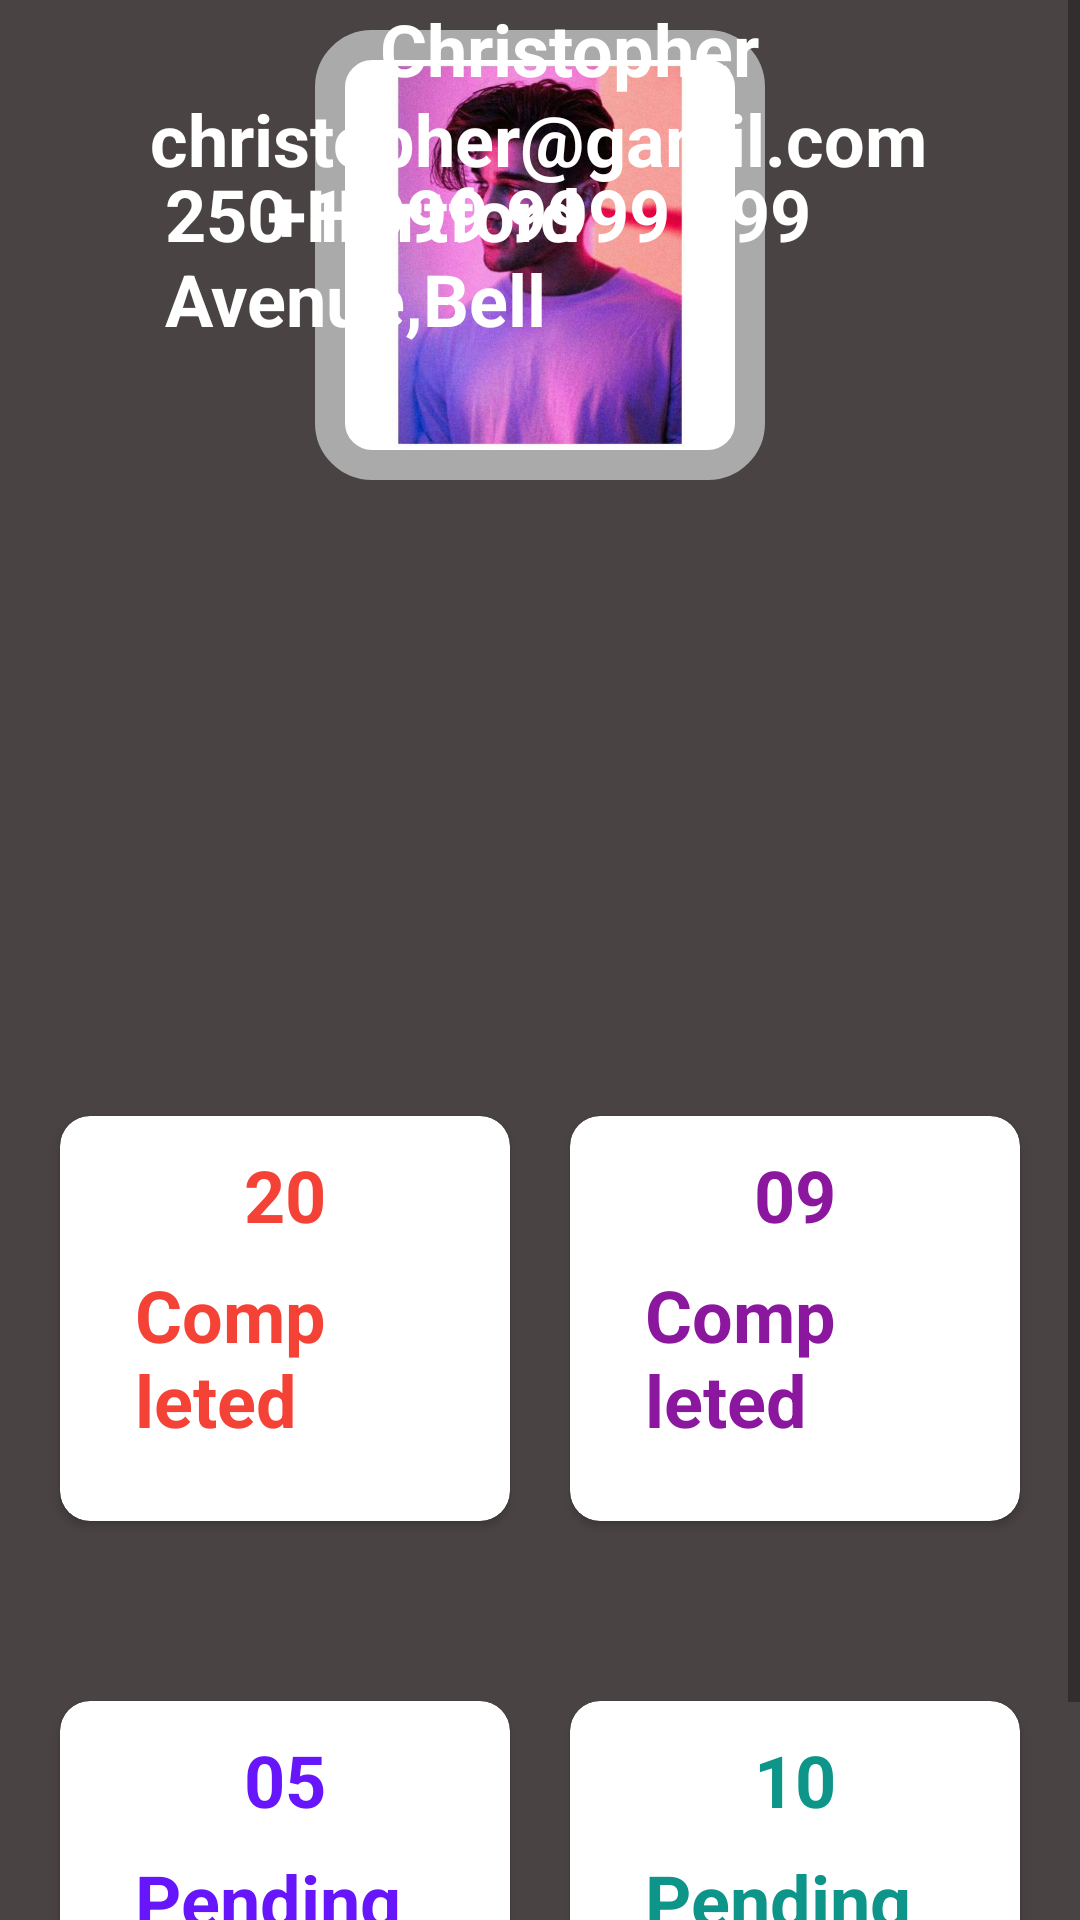

Android layout source for this screen:
<!-- AndroidManifest.xml: application theme Theme.Practice -->
<!-- res/layout/example_xml.xml -->
<?xml version="1.0" encoding="utf-8"?>
<ScrollView xmlns:android="http://schemas.android.com/apk/res/android"
    xmlns:app="http://schemas.android.com/apk/res-auto"
    xmlns:tools="http://schemas.android.com/tools"
    android:layout_width="match_parent"
    android:background="@color/Light_black"
    android:layout_height="match_parent">


    <androidx.constraintlayout.widget.ConstraintLayout
        android:layout_width="match_parent"
        android:layout_height="match_parent"
        >


        <com.google.android.material.imageview.ShapeableImageView
            android:layout_width="150dp"
            android:layout_height="150dp"
            app:layout_constraintTop_toTopOf="parent"
            app:layout_constraintStart_toStartOf="parent"
            app:layout_constraintEnd_toEndOf="parent"
            app:srcCompat="@drawable/photo"
            android:layout_margin="10dp"
            app:strokeWidth="10dp"
            android:padding="5dp"
            app:strokeColor="@android:color/darker_gray"
            app:shapeAppearanceOverlay="@style/Roundedsquare"
            />

        <TextView
            android:id="@+id/chris_per"
            android:layout_width="wrap_content"
            android:layout_height="wrap_content"
            android:layout_centerHorizontal="true"
            android:text="Christopher"
            android:textColor="@color/white"
            android:textSize="24sp"
            android:textStyle="bold"
            app:layout_constraintEnd_toEndOf="parent"
            app:layout_constraintHorizontal_bias="0.543"
            app:layout_constraintStart_toStartOf="parent"
            tools:ignore="MissingConstraints"
            tools:layout_editor_absoluteY="172dp" />

        <TextView
            android:id="@+id/te"
            android:layout_width="wrap_content"
            android:layout_height="wrap_content"
            android:layout_centerHorizontal="true"
            android:padding="30dp"
            android:text="christopher@gamil.com"
            android:textColor="@color/white"
            android:textSize="24sp"
            android:textStyle="bold"
            app:layout_constraintEnd_toEndOf="parent"
            app:layout_constraintHorizontal_bias="0.494"
            app:layout_constraintStart_toStartOf="parent"
            tools:ignore="MissingConstraints"
            tools:layout_editor_absoluteY="172dp" />

        <TextView
            android:id="@+id/num_ber"
            android:layout_width="wrap_content"
            android:layout_height="wrap_content"
            android:layout_centerHorizontal="true"
            android:padding="55dp"
            android:text="+1 999 9999 999"
            android:textColor="@color/white"
            android:textSize="24sp"
            android:textStyle="bold"
            app:layout_constraintEnd_toEndOf="parent"
            app:layout_constraintHorizontal_bias="0.495"
            app:layout_constraintStart_toStartOf="parent"
            tools:ignore="MissingConstraints"
            tools:layout_editor_absoluteY="185dp" />

        <TextView
            android:id="@+id/num_be"
            android:layout_width="wrap_content"
            android:layout_height="wrap_content"
            android:layout_centerHorizontal="true"
            android:padding="55dp"
            android:text="250 Hartford Avenue,Bell"
            android:textColor="@color/white"
            android:textSize="24sp"
            android:textStyle="bold"
            app:layout_constraintEnd_toEndOf="parent"
            app:layout_constraintHorizontal_bias="0.0"
            app:layout_constraintStart_toStartOf="parent"
            tools:ignore="MissingConstraints"
            tools:layout_editor_absoluteY="211dp" />


        <LinearLayout
            android:id="@+id/linearLayout"
            android:layout_width="0dp"
            android:layout_height="320dp"
            android:orientation="horizontal"
            android:padding="10dp"
            app:layout_constraintEnd_toEndOf="parent"
            app:layout_constraintHorizontal_bias="0.0"
            app:layout_constraintStart_toStartOf="parent"
            tools:ignore="MissingConstraints">

        </LinearLayout>

        <LinearLayout
            android:id="@+id/linearLayout2"
            android:layout_width="0dp"
            android:layout_height="175dp"
            android:layout_marginTop="32dp"
            android:orientation="horizontal"
            android:padding="10dp"
            app:layout_constraintEnd_toEndOf="parent"
            app:layout_constraintHorizontal_bias="0.0"
            app:layout_constraintStart_toStartOf="parent"
            app:layout_constraintTop_toBottomOf="@+id/linearLayout">

            <androidx.cardview.widget.CardView
                android:layout_width="0dp"
                app:cardCornerRadius="10sp"
                android:layout_height="match_parent"
                android:layout_margin="10dp"
                android:layout_weight="1">

                <RelativeLayout
                    android:layout_width="match_parent"
                    android:layout_height="match_parent">

                    <TextView
                        android:id="@+id/text_20"
                        android:layout_width="wrap_content"
                        android:layout_height="wrap_content"
                        android:layout_centerHorizontal="true"
                        android:padding="10dp"
                        android:text="20"
                        android:textColor="#F44336"
                        android:textSize="24sp"
                        android:textStyle="bold"
                        app:fontFamily="" />

                    <TextView
                        android:id="@+id/com_pleted"
                        android:layout_width="match_parent"
                        android:layout_height="110dp"
                        android:layout_alignParentEnd="true"
                        android:layout_marginTop="25dp"
                        android:layout_marginEnd="6dp"
                        android:padding="25dp"
                        android:text="Completed Courses"
                        android:textColor="#F44336"
                        android:textSize="24sp"
                        android:textStyle="bold" />
                </RelativeLayout>
            </androidx.cardview.widget.CardView>

            <androidx.cardview.widget.CardView
                android:layout_width="0dp"
                app:cardCornerRadius="10sp"
                android:layout_height="match_parent"
                android:layout_margin="10dp"
                android:layout_weight="1">

                <RelativeLayout
                    android:layout_width="match_parent"
                    android:layout_height="match_parent">

                    <TextView
                        android:id="@+id/text_9"
                        android:layout_width="wrap_content"
                        android:layout_height="wrap_content"
                        android:layout_centerHorizontal="true"
                        android:padding="10dp"
                        android:text="09"
                        android:textColor="#8A179E"
                        android:textSize="24sp"
                        android:textStyle="bold" />

                    <TextView
                        android:id="@+id/mo_duls"
                        android:layout_width="wrap_content"
                        android:layout_height="wrap_content"
                        android:layout_centerHorizontal="true"
                        android:layout_marginTop="25dp"
                        android:padding="25dp"
                        android:text="Completed modules"
                        android:textColor="#8A179E"
                        android:textSize="24sp"
                        android:textStyle="bold" />

                </RelativeLayout>
            </androidx.cardview.widget.CardView>
        </LinearLayout>

        <LinearLayout
            android:layout_width="0dp"
            android:layout_height="175dp"
            android:layout_marginTop="20dp"
            android:orientation="horizontal"
            android:padding="10dp"
            app:layout_constraintEnd_toEndOf="parent"
            app:layout_constraintHorizontal_bias="0.0"
            app:layout_constraintStart_toStartOf="parent"
            app:layout_constraintTop_toBottomOf="@+id/linearLayout2">

            <androidx.cardview.widget.CardView
                android:layout_width="0dp"
                app:cardCornerRadius="10sp"
                android:layout_height="match_parent"
                android:layout_margin="10dp"
                android:layout_weight="1">

                <RelativeLayout
                    android:layout_width="match_parent"
                    android:layout_height="match_parent">

                    <TextView
                        android:id="@+id/pen_ding"
                        android:layout_width="wrap_content"
                        android:layout_height="wrap_content"
                        android:layout_centerHorizontal="true"
                        android:padding="10dp"
                        android:text="05"
                        android:textColor="#6715FA"
                        android:textSize="24sp"
                        android:textStyle="bold"
                        />

                    <TextView
                        android:id="@+id/text_Course"
                        android:layout_width="wrap_content"
                        android:layout_height="wrap_content"
                        android:layout_alignParentEnd="true"
                        android:layout_marginTop="25dp"
                        android:layout_marginEnd="0dp"
                        android:padding="25dp"
                        android:text="Pending Courses"
                        android:textColor="#6715FA"
                        android:textSize="24sp"
                        android:textStyle="bold"
                        />


                </RelativeLayout>
            </androidx.cardview.widget.CardView>

            <androidx.cardview.widget.CardView
                android:layout_width="0dp"
                app:cardCornerRadius="10sp"
                android:layout_height="match_parent"
                android:layout_margin="10dp"
                android:layout_weight="1">

                <RelativeLayout
                    android:layout_width="match_parent"
                    android:layout_height="match_parent">

                    <TextView
                        android:id="@+id/text_10"
                        android:layout_width="wrap_content"
                        android:layout_height="wrap_content"
                        android:layout_centerHorizontal="true"
                        android:padding="10dp"
                        android:text="10"
                        android:textColor="#0C9588"
                        android:textSize="24sp"
                        android:textStyle="bold"
                        />

                    <TextView
                        android:id="@+id/textView9"
                        android:layout_width="wrap_content"
                        android:layout_height="wrap_content"
                        android:layout_centerHorizontal="true"
                        android:layout_marginTop="25dp"
                        android:padding="25dp"
                        android:text="Pending Modules"
                        android:textColor="#0C9588"
                        android:textSize="24sp"
                        android:textStyle="bold"
                        />

                </RelativeLayout>
            </androidx.cardview.widget.CardView>
        </LinearLayout>
    </androidx.constraintlayout.widget.ConstraintLayout>
</ScrollView>
<!-- resources referenced by this layout -->
<resources>
  <color name="Light_black">#4A4343</color>
  <color name="white">#FFFFFFFF</color>
  <!-- drawable photo: jpg bitmap (drawable, 51564 bytes) -->
  <style name="Roundedsquare">
  
         <item name="cornerSize">10%</item>
      </style>
  <style name="Theme.Practice" parent="Theme.AppCompat.DayNight.NoActionBar">
          
          <item name="colorPrimary">@color/purple_500</item>
          <item name="colorPrimaryVariant">@color/purple_700</item>
          <item name="colorOnPrimary">@color/white</item>
          
          <item name="colorSecondary">@color/teal_200</item>
          <item name="colorSecondaryVariant">@color/teal_700</item>
          <item name="colorOnSecondary">@color/black</item>
          
          <item name="android:statusBarColor" tools:targetApi="l">?attr/colorPrimaryVariant</item>
          
      </style>
  <color name="purple_500">#FF6200EE</color>
  <color name="purple_700">#FF3700B3</color>
  <color name="teal_200">#FF03DAC5</color>
  <color name="teal_700">#FF018786</color>
  <color name="black">#FF000000</color>
</resources>
